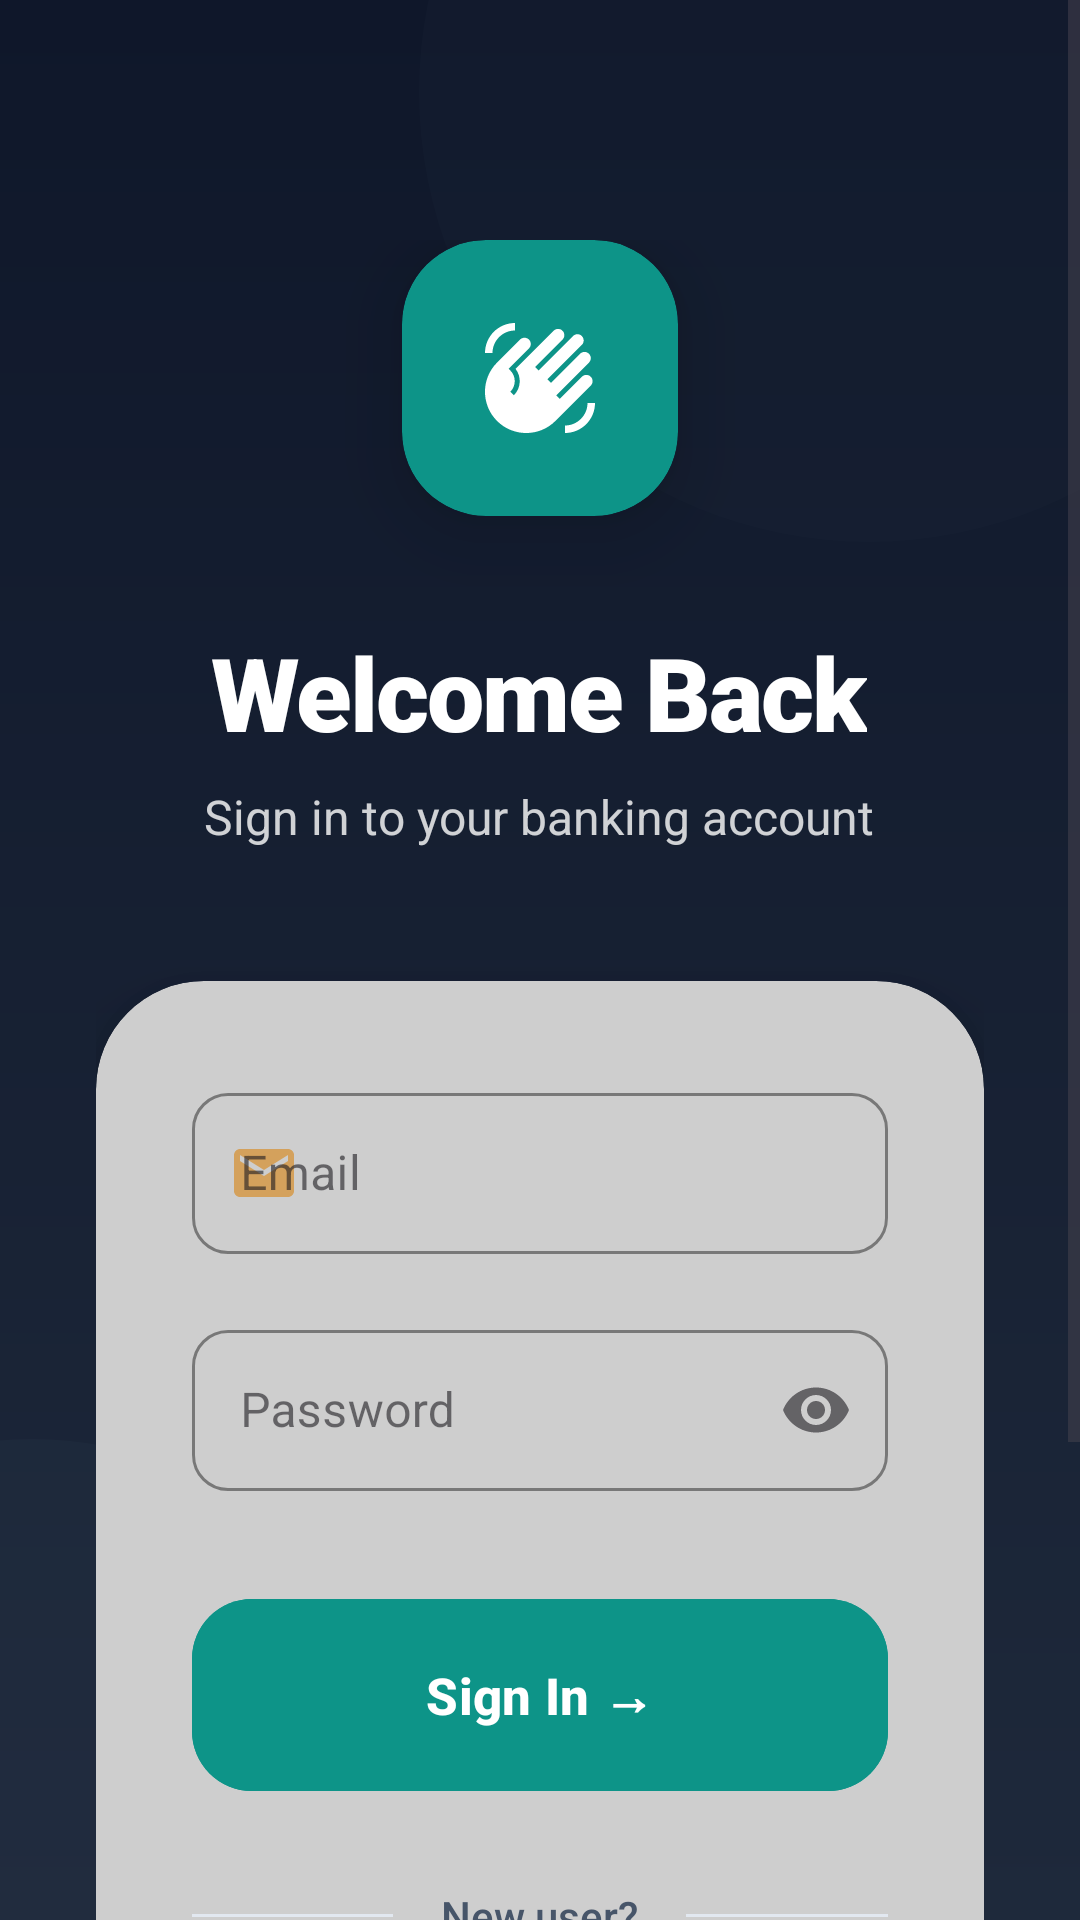

This screen was rendered from an Android layout file. Write that file and the resources it references.
<!-- AndroidManifest.xml: application theme Theme.Banking_app_Y3S2 -->
<!-- res/layout/activity_main.xml -->
<?xml version="1.0" encoding="utf-8"?>
<androidx.constraintlayout.widget.ConstraintLayout xmlns:android="http://schemas.android.com/apk/res/android"
    xmlns:app="http://schemas.android.com/apk/res-auto"
    xmlns:tools="http://schemas.android.com/tools"
    android:id="@+id/main"
    android:layout_width="match_parent"
    android:layout_height="match_parent"
    android:background="@drawable/bg_auth_gradient"
    tools:context=".views.activity.MainActivity">

    
    <View
        android:layout_width="300dp"
        android:layout_height="300dp"
        android:layout_marginTop="-120dp"
        android:layout_marginEnd="-80dp"
        android:alpha="0.2"
        android:background="@drawable/bg_auth_circle_top"
        app:layout_constraintEnd_toEndOf="parent"
        app:layout_constraintTop_toTopOf="parent" />

    <View
        android:layout_width="260dp"
        android:layout_height="260dp"
        android:layout_marginStart="-120dp"
        android:layout_marginBottom="-100dp"
        android:alpha="0.15"
        android:background="@drawable/bg_auth_circle_bottom"
        app:layout_constraintBottom_toBottomOf="parent"
        app:layout_constraintStart_toStartOf="parent" />

    <ScrollView
        android:layout_width="0dp"
        android:layout_height="0dp"
        android:fillViewport="true"
        android:overScrollMode="never"
        app:layout_constraintBottom_toBottomOf="parent"
        app:layout_constraintEnd_toEndOf="parent"
        app:layout_constraintStart_toStartOf="parent"
        app:layout_constraintTop_toTopOf="parent">

        <LinearLayout
            android:layout_width="match_parent"
            android:layout_height="wrap_content"
            android:gravity="center_horizontal"
            android:orientation="vertical"
            android:paddingHorizontal="32dp"
            android:paddingTop="80dp"
            android:paddingBottom="40dp">

            
            <com.google.android.material.card.MaterialCardView
                android:layout_width="92dp"
                android:layout_height="92dp"
                app:cardBackgroundColor="@color/primary"
                app:cardCornerRadius="28dp"
                app:cardElevation="16dp"
                app:strokeWidth="0dp">
                <ImageView
                    android:layout_width="match_parent"
                    android:layout_height="match_parent"
                    android:padding="26dp"
                    android:src="@drawable/baseline_waving_hand_24"
                    android:contentDescription="@string/logo_content_description"
                    app:tint="@android:color/white" />
            </com.google.android.material.card.MaterialCardView>

            <TextView
                android:layout_width="wrap_content"
                android:layout_height="wrap_content"
                android:layout_marginTop="36dp"
                android:fontFamily="sans-serif-black"
                android:text="@string/welcome_back"
                android:textColor="@android:color/white"
                android:textSize="34sp"
                android:letterSpacing="-0.02" />

            <TextView
                android:layout_width="wrap_content"
                android:layout_height="wrap_content"
                android:layout_marginTop="8dp"
                android:alpha="0.8"
                android:text="@string/sign_in_subtitle"
                android:textColor="@android:color/white"
                android:textSize="16sp" />

            
            <com.google.android.material.card.MaterialCardView
                android:layout_width="match_parent"
                android:layout_height="wrap_content"
                android:layout_marginTop="44dp"
                app:cardBackgroundColor="@color/gray"
                app:cardCornerRadius="36dp"
                app:cardElevation="12dp"
                app:strokeWidth="0dp">

                <LinearLayout
                    android:layout_width="match_parent"
                    android:layout_height="wrap_content"
                    android:orientation="vertical"
                    android:padding="32dp">

                    <com.google.android.material.textfield.TextInputLayout
                        android:id="@+id/emailInputLayout"
                        style="@style/Widget.BankingApp.InputLayout"
                        android:layout_width="match_parent"
                        android:layout_height="wrap_content"
                        android:hint="@string/email_label"
                        app:startIconDrawable="@drawable/baseline_email_24"
                        app:startIconTint="@color/brass_gold">

                        <com.google.android.material.textfield.TextInputEditText
                            android:id="@+id/emailInput"
                            android:layout_width="match_parent"
                            android:layout_height="wrap_content"
                            android:inputType="textEmailAddress"
                            android:textColor="@color/black"
                            android:textSize="16sp"

                            android:paddingVertical="16dp"/>
                    </com.google.android.material.textfield.TextInputLayout>

                    <com.google.android.material.textfield.TextInputLayout
                        android:id="@+id/pinInputLayout"
                        style="@style/Widget.BankingApp.InputLayout"
                        android:layout_width="match_parent"
                        android:layout_height="wrap_content"
                        android:layout_marginTop="20dp"
                        android:hint="@string/password_label"
                        app:endIconMode="password_toggle"
                        app:startIconDrawable="@drawable/baseline_lock_24"
                        app:startIconTint="@color/brass_gold">

                        <com.google.android.material.textfield.TextInputEditText
                            android:id="@+id/pinInput"
                            android:layout_width="match_parent"
                            android:layout_height="wrap_content"
                            android:inputType="numberPassword"
                            android:textColor="@color/black"
                            android:textSize="16sp"
                            android:paddingVertical="16dp"/>
                    </com.google.android.material.textfield.TextInputLayout>

                    <com.google.android.material.button.MaterialButton
                        android:id="@+id/signInButton"
                        android:layout_width="match_parent"
                        android:layout_height="64dp"
                        android:layout_marginTop="36dp"
                        android:backgroundTint="@color/primary"
                        android:text="@string/sign_in_with_arrow"
                        android:textColor="@android:color/white"
                        android:textSize="17sp"
                        android:textStyle="bold"
                        app:cornerRadius="20dp"
                        app:elevation="6dp"
                        android:insetTop="0dp"
                        android:insetBottom="0dp"/>

                    <LinearLayout
                        android:layout_width="match_parent"
                        android:layout_height="wrap_content"
                        android:layout_marginTop="32dp"
                        android:gravity="center_vertical"
                        android:orientation="horizontal">

                        <View
                            android:layout_width="0dp"
                            android:layout_height="1dp"
                            android:layout_weight="1"
                            android:background="@color/divider_color" />

                        <TextView
                            android:layout_width="wrap_content"
                            android:layout_height="wrap_content"
                            android:layout_marginHorizontal="16dp"
                            android:text="@string/new_user"
                            android:textColor="@color/text_secondary"
                            android:textSize="14sp"
                            android:fontFamily="sans-serif-medium" />

                        <View
                            android:layout_width="0dp"
                            android:layout_height="1dp"
                            android:layout_weight="1"
                            android:background="@color/divider_color" />
                    </LinearLayout>

                    <com.google.android.material.button.MaterialButton
                        android:id="@+id/createAccountText"
                        style="@style/Widget.Material3.Button.TextButton"
                        android:layout_width="match_parent"
                        android:layout_height="60dp"
                        android:layout_marginTop="16dp"
                        android:text="@string/create_account"
                        android:textColor="@color/primary"
                        android:textSize="16sp"
                        android:textStyle="bold"
                        app:rippleColor="#150D9488" />

                </LinearLayout>
            </com.google.android.material.card.MaterialCardView>

            <TextView
                android:layout_width="wrap_content"
                android:layout_height="wrap_content"
                android:layout_marginTop="40dp"
                android:alpha="0.5"
                android:text="@string/demo_hint"
                android:textColor="@android:color/white"
                android:textSize="12sp" />

        </LinearLayout>
    </ScrollView>

</androidx.constraintlayout.widget.ConstraintLayout>
<!-- resources referenced by this layout -->
<resources>
  <color name="black">#FF000000</color>
  <color name="brass_gold">#D4A15C</color>
  <color name="divider_color">#E2E8F0</color>
  <color name="gray">#CECECE</color>
  <color name="primary">#0D9488</color>
  <color name="text_secondary">#475569</color>
  <!-- drawable baseline_email_24 (drawable) -->
  <vector xmlns:android="http://schemas.android.com/apk/res/android" android:height="24dp" android:tint="#D5D5D5" android:viewportHeight="24" android:viewportWidth="24" android:width="24dp">
        
      <path android:fillColor="@android:color/white" android:pathData="M20,4L4,4c-1.1,0 -1.99,0.9 -1.99,2L2,18c0,1.1 0.9,2 2,2h16c1.1,0 2,-0.9 2,-2L22,6c0,-1.1 -0.9,-2 -2,-2zM20,8l-8,5 -8,-5L4,6l8,5 8,-5v2z"/>
      
  </vector>
  <!-- drawable bg_auth_circle_bottom (drawable) -->
  <?xml version="1.0" encoding="utf-8"?>
  <shape xmlns:android="http://schemas.android.com/apk/res/android" android:shape="oval">
      <solid android:color="@color/circle_bottom" />
  </shape>
  <!-- drawable bg_auth_circle_top (drawable) -->
  <?xml version="1.0" encoding="utf-8"?>
  <shape xmlns:android="http://schemas.android.com/apk/res/android" android:shape="oval">
      <solid android:color="@color/circle_top" />
  </shape>
  <!-- drawable bg_auth_gradient (drawable) -->
  <?xml version="1.0" encoding="utf-8"?>
  <shape xmlns:android="http://schemas.android.com/apk/res/android" android:shape="rectangle">
      <gradient
          android:angle="270"
          android:endColor="@color/brand_bg_bottom"
          android:startColor="@color/brand_bg_top" />
  </shape>
  <string name="create_account">Create Account</string>
  <string name="demo_hint">🔒 Demo: Use any registered email and PIN</string>
  <string name="email_label">Email</string>
  <string name="logo_content_description">Bank logo</string>
  <string name="new_user">New user?</string>
  <string name="password_label">Password</string>
  <string name="sign_in_subtitle">Sign in to your banking account</string>
  <string name="sign_in_with_arrow">Sign In   →</string>
  <string name="welcome_back">Welcome Back</string>
  <style name="Widget.BankingApp.InputLayout" parent="Widget.MaterialComponents.TextInputLayout.OutlinedBox">
          <item name="boxStrokeColor">@color/black</item>
          <item name="hintTextColor">@color/black</item>
          <item name="boxCornerRadiusTopStart">12dp</item>
          <item name="boxCornerRadiusTopEnd">12dp</item>
          <item name="boxCornerRadiusBottomStart">12dp</item>
          <item name="boxCornerRadiusBottomEnd">12dp</item>
      </style>
  <style name="Theme.Banking_app_Y3S2" parent="Base.Theme.Banking_app_Y3S2" />
  <color name="circle_bottom">#334155</color>
  <color name="circle_top">#1E293B</color>
  <color name="brand_bg_bottom">#1E293B</color>
  <color name="brand_bg_top">#0F172A</color>
  <style name="Widget.BankingApp.CleanTextView" parent="@android:style/Widget.TextView">
          <item name="android:shadowColor">@android:color/transparent</item>
          <item name="android:shadowDx">0</item>
          <item name="android:shadowDy">0</item>
          <item name="android:shadowRadius">0</item>
          <item name="android:elegantTextHeight">false</item>
      </style>
  <style name="Widget.BankingApp.CleanButton" parent="Widget.Material3.Button">
          <item name="android:shadowColor">@android:color/transparent</item>
          <item name="android:shadowDx">0</item>
          <item name="android:shadowDy">0</item>
          <item name="android:shadowRadius">0</item>
          <item name="android:textStyle">bold</item>
          <item name="android:textAllCaps">false</item>
      </style>
  <style name="Widget.BankingApp.BottomNavigationView" parent="Widget.Material3.BottomNavigationView">
          <item name="android:background">@android:color/transparent</item>
          <item name="elevation">0dp</item>
      </style>
</resources>
